Run: headless pygame with SDL's dummy video driver; simulated clock (each Clock.tick advances the game by its frame time, no real sleeping); random seed 0; keys injected as events and as key.get_pressed() state; mouse plan: one left click at the window centre at the start of phase 2, then a move to the lower-right quarter at the start of phase 3; restart key R tapped at the start of phases 3 and 4.
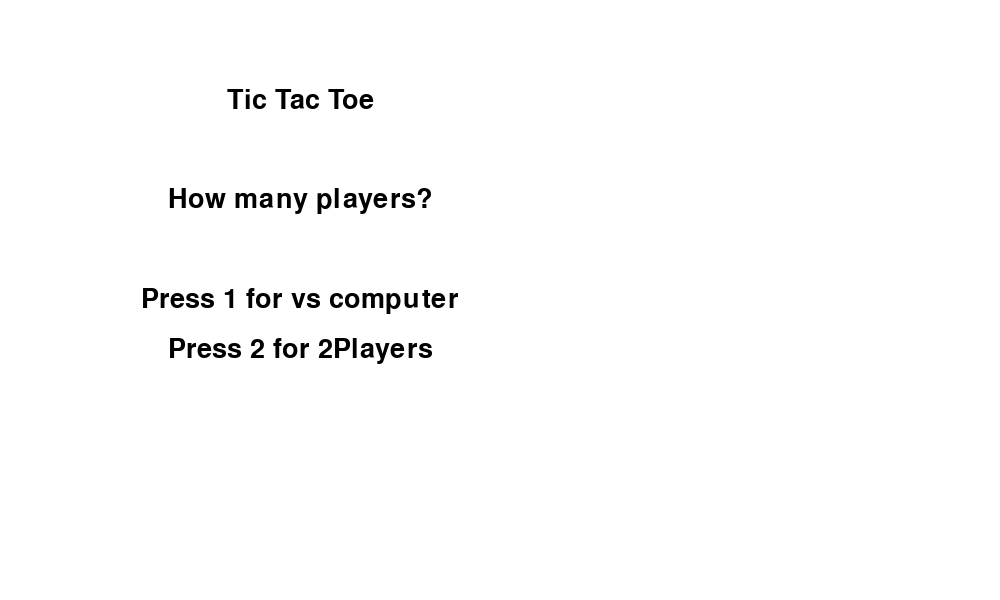
Frame 1 of 4 · flips 1–60 · no input
Frame 2 of 4 · flips 61–180 · clicked the window centre · tapped SPACE, RETURN · held RIGHT (→), D · screen unchanged from frame 1, image omitted
Frame 3 of 4 · flips 181–300 · moved the mouse to the lower-right quarter · tapped R · held DOWN (↓), S · screen unchanged from frame 2, image omitted
Frame 4 of 4 · flips 301–420 · tapped R · held LEFT (←), A, UP (↑), W · screen unchanged from frame 3, image omitted

The pygame program that drew these frames:

import pygame
import sys
import random
import itertools

REPEAT=100000

board = [['' for _ in range(3)] for _ in range(3)]


def generate_alltictactoe_boards():
    symbols = ['O', 'X', '']
    all_comb = list(itertools.product(symbols, repeat=9))
    all_boards={}
    for first in ['O', 'X']:
        for comb in all_comb:
            board_tuple = tuple(tuple(comb[i:i+3]) for i in range(0, 9, 3))
            all_boards[(board_tuple, first)]=[0, 0, 0] #'O' win, lose, draw
    return all_boards

def make_move(row, col, current,board):
    board[row][col] = current

def check_winner(board):
    # 행, 열, 대각선 검사
    for row in range(3):
        if board[row][0] == board[row][1] == board[row][2] != '':
            return board[row][0]
    for col in range(3):
        if board[0][col] == board[1][col] == board[2][col] != '':
            return board[0][col]
    if board[0][0] == board[1][1] == board[2][2] != '':
        return board[0][0]
    if board[0][2] == board[1][1] == board[2][0] != '':
        return board[0][2]
    return None

def is_board_full(board):
    for row in board:
        if '' in row:
            return False
    return True

def level1(board):
    # 가능한 모든 빈 칸의 위치를 찾습니다.
    available_positions = [(i, j) for i in range(3) for j in range(3) if board[i][j] == '']
    # 가능한 위치 중에서 랜덤하게 선택합니다.
    row, col = random.choice(available_positions)
    return row, col

def level2(board,current):
    # 가능한 모든 빈 칸의 위치를 찾습니다.
    available_positions = [(i, j) for i in range(3) for j in range(3) if board[i][j] == '']
    # 당장 승리할 수 있다면, 승리합니다.
    for row in range(3):
        for col in range(3):
            if board[row][col] == '':
                board[row][col] = current
                if check_winner(board) == current:
                    board[row][col] = ''  # 보드 상태 복원
                    return row, col
                board[row][col] = ''  # 보드 상태 복원
                
    row, col = random.choice(available_positions)
    return row, col

def create_random_weight():
    weight=[[random.uniform(0,1) for i in range(3)] for j in range(3)]
    return weight

def normalization_weight(weight):
    weightsum=sum(sum(row) for row in weight)
    result_weight = [[element/weightsum for element in row] for row in weight]
    return result_weight

def average_weights(weight0, weight1):
    average = [[(weight0[row][col] + weight1[row][col]) / 2 for col in range(3)] for row in range(3)]
    return average

def playTTTself_noob(weight0, weight1,current,board):
    current_weight = weight0 if current == 'O' else weight1
    best_score = -1
    best_move = None

    for row in range(3):
        for col in range(3):
            if board[row][col] == '':
                if current_weight[row][col] > best_score:
                    best_score = current_weight[row][col]
                    best_move = (row, col)

    if best_move:
        make_move(best_move[0], best_move[1], current,board)
        winner = check_winner(board)
        if winner:
            return weight0 if winner == 'O' else weight1
        else:
            next_player = 'X' if current == 'O' else 'O'
            return playTTTself_noob(weight0, weight1, next_player,board)
    else:
        return average_weights(weight0, weight1) 

def train_noob():
    weight10240=[[normalization_weight(create_random_weight()) for k in range(1024)] for l in range(10)]
    for l in range(0,10):
        k=1024
        while(k>0):
            k//=2
            for j in range (0,k):
                board = [['' for _ in range(3)] for _ in range(3)]
                weight0=playTTTself_noob(weight10240[l][2*j],weight10240[l][2*j+1],'O',board)
                board = [['' for _ in range(3)] for _ in range(3)]
                weight1=playTTTself_noob(weight10240[l][2*j+1],weight10240[l][2*j],'O',board)
                weight10240[l][j]=average_weights(weight0,weight1)
    weight=[[0 for i in range(3)] for j in range(3)]
    for i in range(3):
        for j in range(3):
            for l in range(10):
                weight[i][j]+=weight10240[l][0][i][j]
            weight[i][j]/=10
    return weight

level3weight=train_noob()
print(level3weight)

def level3(board):
    best_score = -1
    best_move = None

    for row in range(3):
        for col in range(3):
            if board[row][col] == '':
                if level3weight[row][col] > best_score:
                    best_score = level3weight[row][col]
                    best_move = (row, col)
    return best_move

# 학습을 위한 board들 준비
level4boards=generate_alltictactoe_boards()
level5boards=generate_alltictactoe_boards()


def playTTTself_play_random(first, weight, current, board, allboards, history=None):
    if history is None:
        history = [(('','',''),('','',''),('','',''))]
    best_score = 0
    best_move = None

    for row in range(3):
        for col in range(3):
            if board[row][col] == '':
                if weight[row][col] > best_score:
                    best_score = weight[row][col]
                    best_move = (row, col)

    if best_move:
        make_move(best_move[0], best_move[1], current, board)
        history.append(tuple(tuple(row) for row in board))  # 현재 보드 상태를 기록
        winner = check_winner(board)
        if winner:
            update_allboards(first, history, winner, allboards)
            return
        if is_board_full(board):
            update_allboards(first, history, None, allboards)
            return
        else:
            next_player = 'X' if current == 'O' else 'O'
            playTTTself_play_random(first, weight, next_player, board, allboards, history)
    else:
        return

def update_allboards(first,history, winner,allboards):
    # tictactoe의 모든 단계의 보드 상태를 추적하여 allboards 값을 업데이트
    for board_tuple in history:
        if winner == 'O':
            allboards[board_tuple,first][0]+=1
        elif winner == 'X':
            allboards[board_tuple,first][1]+=1
        else:
            allboards[board_tuple,first][2]+=1
        

def train_play_random(allboards):
    for i in range(0,REPEAT):
        weight=create_random_weight()
        board = [['' for _ in range(3)] for _ in range(3)]
        playTTTself_play_random('O',weight, 'O', board,allboards)
        board = [['' for _ in range(3)] for _ in range(3)]
        playTTTself_play_random('X',weight, 'X', board,allboards)
        if(i%10000==0):
            print(i)

train_play_random(level4boards)

def level4(first,board,current):
    global level4boards
    best_score = float('-inf') if current == 'O' else float('inf')
    best_move = None
        # 가능한 모든 움직임을 시뮬레이션하여 최선의 움직임을 찾음
    for row in range(3):
        for col in range(3):
            if board[row][col] == '':
                board[row][col] = current
                board_tuple = tuple(tuple(r) for r in board)
                score = level4boards[board_tuple,first][0]-level4boards[board_tuple,first][1]
                if current == 'O':
                    if score > best_score:
                        best_score = score
                        best_move = (row, col)
                else:
                    if score < best_score:
                        best_score = score
                        best_move = (row, col)
                board[row][col] = ''  # 보드 상태 복원
    return best_move

def level5(board,current):
    global level5boards
    best_score = float('-inf') if current == 'O' else float('inf')
    best_move = None
        # 가능한 모든 움직임을 시뮬레이션하여 최선의 움직임을 찾음
    for row in range(3):
        for col in range(3):
            if board[row][col] == '':
                board[row][col] = current
                board_tuple = tuple(tuple(r) for r in board)
                score = level5boards[board_tuple,first]
                if current == 'O':
                    if score > best_score:
                        best_score = score
                        best_move = (row, col)
                else:
                    if score < best_score:
                        best_score = score
                        best_move = (row, col)
                board[row][col] = ''  # 보드 상태 복원
    return best_move

# 색상 정의
WHITE = (255, 255, 255)
BLACK = (0, 0, 0)
RED = (255, 0, 0)
BLUE = (0, 0, 255)


# 파이게임 초기화
pygame.init()

# 화면 크기 설정
allsize=1000
size = 600
cell_size = size // 3
screen = pygame.display.set_mode((allsize, size))
pygame.display.set_caption('Tic Tac Toe')

# 게임 보드 초기화
board = [['' for _ in range(3)] for _ in range(3)]
current_player = 'O'
first='O'
game_over = False
show_score = True  # 점수판 표시 여부를 결정하는 변수

# 글꼴 설정
font = pygame.font.Font(None, 200)
small_font = pygame.font.Font(None, 40)

def draw_board():
    screen.fill(WHITE)
    # 수직선 그리기
    pygame.draw.line(screen, BLACK, (cell_size, 0), (cell_size, size), 3)
    pygame.draw.line(screen, BLACK, (2 * cell_size, 0), (2 * cell_size, size), 3)
    # 수평선 그리기
    pygame.draw.line(screen, BLACK, (0, cell_size), (size, cell_size), 3)
    pygame.draw.line(screen, BLACK, (0, 2 * cell_size), (size, 2 * cell_size), 3)
    pygame.draw.line(screen, BLACK, (size, 0), (size, size), 3)

    for row in range(3):
        for col in range(3):
            if board[row][col] != '':
                text = font.render(board[row][col], True, RED if board[row][col] == 'X' else BLUE)
                screen.blit(text, (col * cell_size + 30, row * cell_size + 10))
    restart_message_display = small_font.render("'B' return to start screen", True, BLACK)
    screen.blit(restart_message_display, (size + 20, 300))
    if show_score:
        board_tuple = tuple(tuple(row) for row in board)  # 현재 보드 상태를 튜플로 변환
        Owincase=level4boards[(board_tuple,first)][0]
        Olosecase=level4boards[(board_tuple,first)][1]
        Odrawcase=level4boards[(board_tuple,first)][2]

        Owincase_text = small_font.render("'O'wincase", True, BLACK)  # "Board Scores" 텍스트 추가
        screen.blit(Owincase_text, (size + 20, 20)) 

        wincase_display = small_font.render(str(Owincase), True, BLACK)  # 점수를 텍스트로 변환
        screen.blit(wincase_display, (size + 20, 60))  # 점수 텍스트 위치 지정

        Olosecase_text = small_font.render("'O'losecase", True, BLACK)  
        screen.blit(Olosecase_text, (size + 20, 100))

        losecase_display = small_font.render(str(Olosecase), True, BLACK)  # 점수를 텍스트로 변환
        screen.blit(losecase_display, (size + 20, 140))

        drawcase_text = small_font.render("drawcase", True, BLACK)  
        screen.blit(drawcase_text, (size + 20, 180))

        drawcase_display = small_font.render(str(Odrawcase), True, BLACK)  # 점수를 텍스트로 변환
        screen.blit(drawcase_display, (size + 20, 220))  # 점수 텍스트 위치 지정

    score_message_display = small_font.render("'S' to show/hide score.", True, BLACK)
    screen.blit(score_message_display, (size + 20, 260))

def selectfirst():
    screen.fill(WHITE)
    # 게임 제목 표시
    title_text = small_font.render("Tic Tac Toe", True, BLACK)
    title_rect = title_text.get_rect(center=(size // 2, 100))
    screen.blit(title_text, title_rect)
    # 누가 먼저 시작할지 안내 문구 표시
    who_first_text = small_font.render("Who goes first?", True, BLACK)
    who_first_rect = who_first_text.get_rect(center=(size // 2, 200))
    screen.blit(who_first_text, who_first_rect)
    # 사용자 또는 컴퓨터 선택 안내 문구 표시
    user_text = small_font.render("Press U for User", True, BLACK)
    user_rect = user_text.get_rect(center=(size // 2, 300))
    screen.blit(user_text, user_rect)
    comp_text = small_font.render("Press C for Computer", True, BLACK)
    comp_rect = comp_text.get_rect(center=(size // 2, 350))
    screen.blit(comp_text, comp_rect)

def selectlevel():
    screen.fill(WHITE)
    # 게임 제목 표시
    title_text = small_font.render("Tic Tac Toe", True, BLACK)
    title_rect = title_text.get_rect(center=(size // 2, 100))
    screen.blit(title_text, title_rect)
    # 플레이어 수를 묻는 질문
    who_first_text = small_font.render("Choose level", True, BLACK)
    who_first_rect = who_first_text.get_rect(center=(size // 2, 200))
    screen.blit(who_first_text, who_first_rect)
    # 1명 또는 2명
    user_text = small_font.render("Press 1 for vs level1", True, BLACK)
    user_rect = user_text.get_rect(center=(size // 2, 300))
    screen.blit(user_text, user_rect)
    comp_text = small_font.render("Press 2 for level2", True, BLACK)
    comp_rect = comp_text.get_rect(center=(size // 2, 350))
    screen.blit(comp_text, comp_rect)
    comp_text = small_font.render("Press 3 for level3", True, BLACK)
    comp_rect = comp_text.get_rect(center=(size // 2, 400))
    screen.blit(comp_text, comp_rect)
    comp_text = small_font.render("Press 4 for level4", True, BLACK)
    comp_rect = comp_text.get_rect(center=(size // 2, 450))
    screen.blit(comp_text, comp_rect)


def selectplayer():
    screen.fill(WHITE)
    # 게임 제목 표시
    title_text = small_font.render("Tic Tac Toe", True, BLACK)
    title_rect = title_text.get_rect(center=(size // 2, 100))
    screen.blit(title_text, title_rect)
    # 플레이어 수를 묻는 질문
    who_first_text = small_font.render("How many players?", True, BLACK)
    who_first_rect = who_first_text.get_rect(center=(size // 2, 200))
    screen.blit(who_first_text, who_first_rect)
    # 1명 또는 2명
    user_text = small_font.render("Press 1 for vs computer", True, BLACK)
    user_rect = user_text.get_rect(center=(size // 2, 300))
    screen.blit(user_text, user_rect)
    comp_text = small_font.render("Press 2 for 2Players", True, BLACK)
    comp_rect = comp_text.get_rect(center=(size // 2, 350))
    screen.blit(comp_text, comp_rect)

player=0
while player==0:
    for event in pygame.event.get():
        if event.type == pygame.KEYDOWN:
            if event.key == pygame.K_1 or event.key == pygame.K_KP1:
                player=1
            elif event.key == pygame.K_2 or event.key == pygame.K_KP2:
                player=2
            elif event.key == pygame.K_q:
                pygame.quit()
                sys.exit()
        elif event.type == pygame.QUIT:
            pygame.quit()
            sys.exit()
    selectplayer()
    pygame.display.flip()

level=0

while level==0 and player==1:
    for event in pygame.event.get():
        if event.type == pygame.KEYDOWN:
            if event.key == pygame.K_1 or event.key == pygame.K_KP1:
                level=1
            elif event.key == pygame.K_2 or event.key == pygame.K_KP2:
                level=2
            elif event.key == pygame.K_3 or event.key == pygame.K_KP3:
                level=3
            elif event.key == pygame.K_4 or event.key == pygame.K_KP4:
                level=4
            elif event.key == pygame.K_q:
                pygame.quit()
                sys.exit()
        elif event.type == pygame.QUIT:
            pygame.quit()
            sys.exit()
    selectlevel()
    pygame.display.flip()  

user_choice = ''
while user_choice not in ['U', 'C'] and player==1:
    for event in pygame.event.get():
        if event.type == pygame.KEYDOWN:
            if event.key == pygame.K_u:
                user_choice = 'U'
            elif event.key == pygame.K_c:
                user_choice = 'C'
            elif event.key == pygame.K_q:
                pygame.quit()
                sys.exit()
        elif event.type == pygame.QUIT:
            pygame.quit()
            sys.exit()
    selectfirst()
    pygame.display.flip()

board = [['' for _ in range(3)] for _ in range(3)]
if user_choice == 'C':
    first='X'
    current_player = 'X'
else:
    first='O'
    current_player = 'O'
game_over = False



def reset_game():
    global board, current_player, game_over
    board = [['' for _ in range(3)] for _ in range(3)]
    if user_choice == 'C':
        current_player = 'X'
    else:
        current_player = 'O'
    game_over = False



# 게임 루프
while True:
    if(player==1):
        for event in pygame.event.get():
            if event.type == pygame.QUIT:
                pygame.quit()
                sys.exit()
            if event.type == pygame.MOUSEBUTTONDOWN and not game_over and current_player == 'O':
                x, y = event.pos
                col = x // cell_size
                row = y // cell_size
                if(col>=3):
                    continue
                if board[row][col] == '':
                    board[row][col] = current_player
                    winner = check_winner(board)
                    if winner:
                        game_over = True
                    elif is_board_full(board):
                        game_over = True
                    else:
                        current_player = 'O' if current_player == 'X' else 'X'
            # 컴퓨터가 수를 둘 차례
            if not game_over and current_player == 'X':
                available_positions = [(i, j) for i in range(3) for j in range(3) if board[i][j] == '']
                if(level==1):
                    row, col = level1(board)
                elif(level==2):
                    row, col = level2(board,current_player)
                elif(level==3):
                    row, col = level3(board)
                elif(level==4):
                    row, col = level4(first,board,current_player)
                board[row][col] = current_player
                winner = check_winner(board)
                if winner:
                    game_over = True
                elif is_board_full(board):
                    game_over = True
                else:
                    current_player = 'X' if current_player == 'O' else 'O'
            if event.type == pygame.KEYDOWN:
                if event.key == pygame.K_r:
                    reset_game()
                if event.key == pygame.K_q:
                    exit()
                if event.key == pygame.K_s:
                    show_score = not show_score
                if event.key == pygame.K_b:
                    player = 0
                    level = 0
                    user_choice = ''
                    game_over=False
                    board = [['' for _ in range(3)] for _ in range(3)]
                    # 초기 상태로 되돌아가 선택 화면을 다시 표시
                    while player == 0:
                        for event in pygame.event.get():
                            if event.type == pygame.KEYDOWN:
                                if event.key == pygame.K_1 or event.key == pygame.K_KP1:
                                    player = 1
                                elif event.key == pygame.K_2 or event.key == pygame.K_KP2:
                                    player = 2
                                elif event.key == pygame.K_q:
                                    pygame.quit()
                                    sys.exit()
                            elif event.type == pygame.QUIT:
                                pygame.quit()
                                sys.exit()
                        selectplayer()
                        pygame.display.flip()

                    while level == 0 and player == 1:
                        for event in pygame.event.get():
                            if event.type == pygame.KEYDOWN:
                                if event.key == pygame.K_1 or event.key == pygame.K_KP1:
                                    level = 1
                                elif event.key == pygame.K_2 or event.key == pygame.K_KP2:
                                    level = 2
                                elif event.key == pygame.K_3 or event.key == pygame.K_KP3:
                                    level = 3
                                elif event.key == pygame.K_4 or event.key == pygame.K_KP4:
                                    level = 4
                                elif event.key == pygame.K_q:
                                    pygame.quit()
                                    sys.exit()
                            elif event.type == pygame.QUIT:
                                pygame.quit()
                                sys.exit()
                        selectlevel()
                        pygame.display.flip()
                    while user_choice not in ['U', 'C'] and player == 1:
                        for event in pygame.event.get():
                            if event.type == pygame.KEYDOWN:
                                if event.key == pygame.K_u:
                                    user_choice = 'U'
                                elif event.key == pygame.K_c:
                                    user_choice = 'C'
                                elif event.key == pygame.K_q:
                                    pygame.quit()
                                    sys.exit()
                            elif event.type == pygame.QUIT:
                                pygame.quit()
                                sys.exit()
                        selectfirst()
                        pygame.display.flip()
                    if user_choice == 'C':
                        first='X'
                        current_player = 'X'
                    else:
                        first='O'
                        current_player = 'O'
    else:
        for event in pygame.event.get():
                if event.type == pygame.QUIT:
                    pygame.quit()
                    sys.exit()
                if event.type == pygame.MOUSEBUTTONDOWN and not game_over:
                    x, y = event.pos
                    col = x // cell_size
                    row = y // cell_size
                    if(col>=3):
                        continue
                    if board[row][col] == '':
                        board[row][col] = current_player
                        winner = check_winner(board)
                        if winner:
                            game_over = True
                        elif is_board_full(board):
                            game_over = True
                        else:
                            current_player = 'O' if current_player == 'X' else 'X'
                if event.type == pygame.KEYDOWN:
                    if event.key == pygame.K_r:
                        reset_game()
                



    draw_board()
    if game_over:
        winner = check_winner(board)
        if winner:
            text = small_font.render(f'{winner} wins! Press R to restart, Press Q to exit', True, BLACK)
        else:
            text = small_font.render('Draw! Press R to restart, Press Q to exit', True, BLACK)
        screen.blit(text, (20, size // 2 - 20))

    pygame.display.flip()
